Run: headless pygame with SDL's dummy video driver; simulated clock (each Clock.tick advances the game by its frame time, no real sleeping); random seed 0; keys injected as events and as key.get_pressed() state; no mouse input.
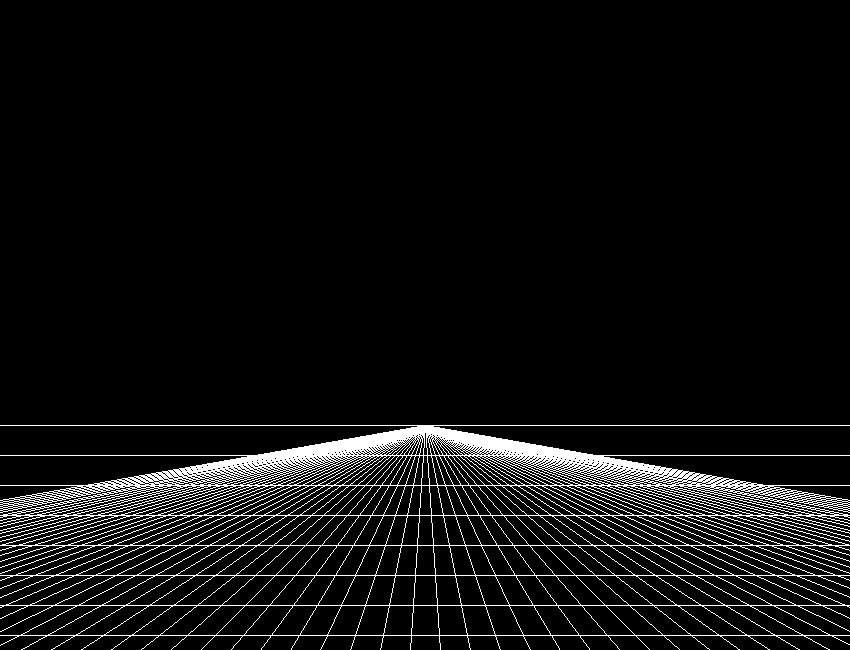
Frame 1 of 4 · flips 1–60 · no input
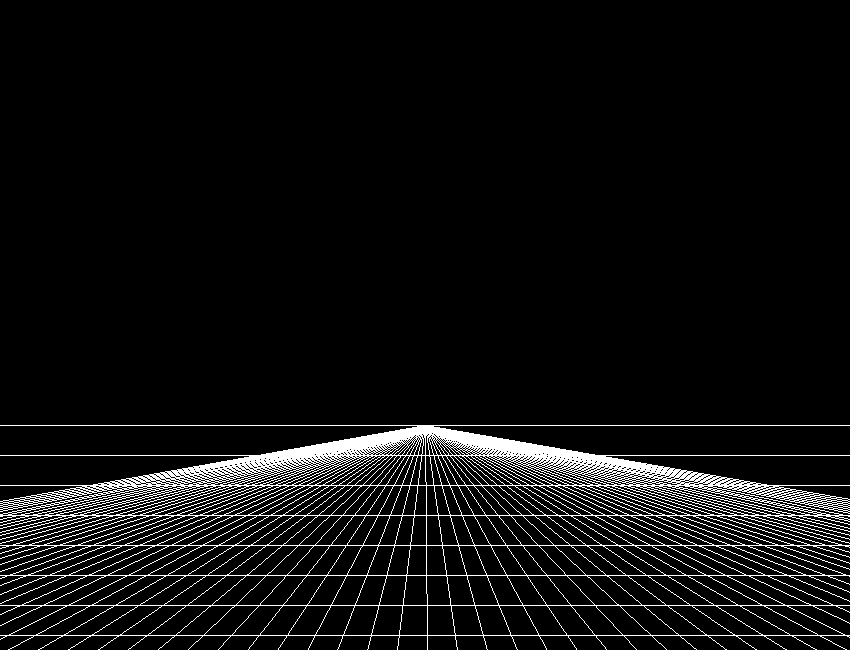
Frame 2 of 4 · flips 61–180 · tapped SPACE, RETURN · held RIGHT (→), D
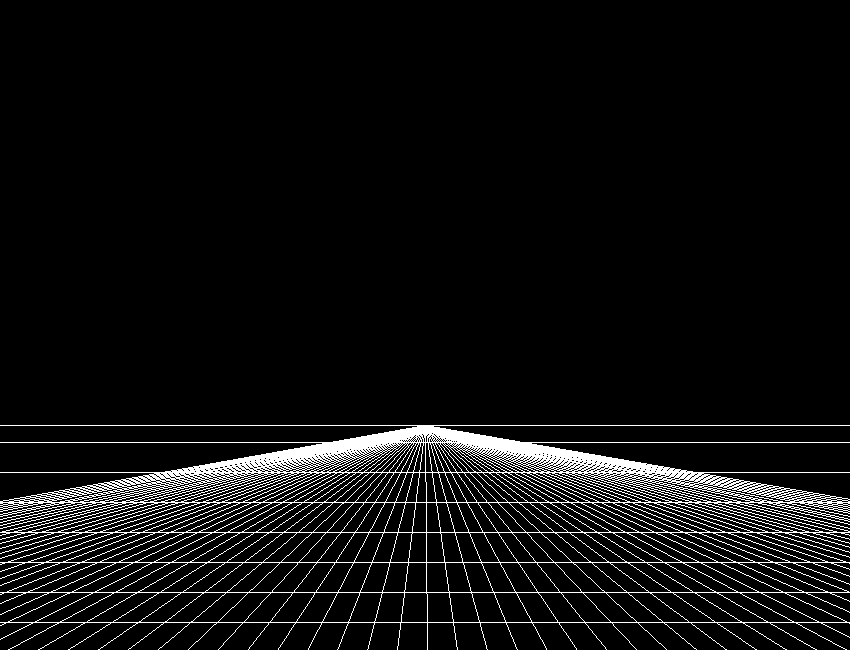
Frame 3 of 4 · flips 181–300 · held DOWN (↓), S
Frame 4 of 4 · flips 301–420 · held LEFT (←), A, UP (↑), W · screen same as frame 1, image omitted

The pygame program that drew these frames:

import math as m
import sys
from collections import namedtuple

import pygame
from pygame import *
from pygame.display import *
from pygame.draw import *

pygame.init()

def square(surf, col, point1, point2, point3, point4):
    polygon(surf, col, ((point1, point2), (point2, point3), (point3, point4), (point4, point1)))

class wall:
    def __init__(self, surf: pygame.Surface, width: float, height: float, depth: float, x: float, y: float, z: float, col: pygame.color, playerPosition: list[float|float|float]):
        self.win: pygame.Surface = surf
        self.dim: list[float|float|float] = [width, height, depth]
        self.xyz: list[float|float|float] = self.convert3Dto2D([x, y, z])
        self.color: pygame.Color = col
        self.playerPos: list[float|float|float] = playerPosition
        self.rot: float = m.atan2(self.xyz[2] - self.playerPos[2], self.xyz[0] - self.playerPos[0])

        self.centerX: int = int(get_window_size()[0] / 2)
        self.centerY: int = int(get_window_size()[1] / 2)

Point = namedtuple("Point", "X Y")
ColorTuple = namedtuple("Color", "R G B")
def main():
    sizeX = 850
    sizeY = 650
    win = set_mode((sizeX, sizeY))
    horizonX = sizeX / 2
    horizonY = sizeY / 2 + 100
    rot = 0
    defaultColor = ColorTuple(255, 255, 255)
    walls = (
        [(1, 1, 1), (1, 0, 1), defaultColor],
    )

    gridSize = 30
    xOffset = 0
    yOffset = 5
    while True:
        win.fill((0, 0, 0))

        for e in event.get():
            if e.type == QUIT:
                pygame.quit()
                sys.exit()

        k = key.get_pressed()

        if k[K_ESCAPE]:
            pygame.quit()
            sys.exit()
        if k[K_UP]:
            yOffset = (yOffset +  0.1) % gridSize
        if k[K_DOWN]:
            yOffset = (yOffset - 0.1) % gridSize
        # if k[K_LEFT]:
        if k[K_d]:
            xOffset = (xOffset -  0.1) % gridSize
        if k[K_a]:
            xOffset = (xOffset + 0.1)   % gridSize



        line(win, defaultColor, (0, horizonY), (sizeX, horizonY))

        xDrift = sizeX
        for i in range(-xDrift, sizeX + xDrift+1, gridSize):
            _xEndPosition = i + xOffset
            # print(_xEndPosition)
            line(win, defaultColor, (horizonX, horizonY), (_xEndPosition, sizeY))

        for i in range(int(horizonY) // gridSize, sizeY+1):
            line(win, defaultColor, (0, i * gridSize + yOffset), (sizeX, i * gridSize + yOffset))

        flip()


if __name__ == "__main__":
    main()
